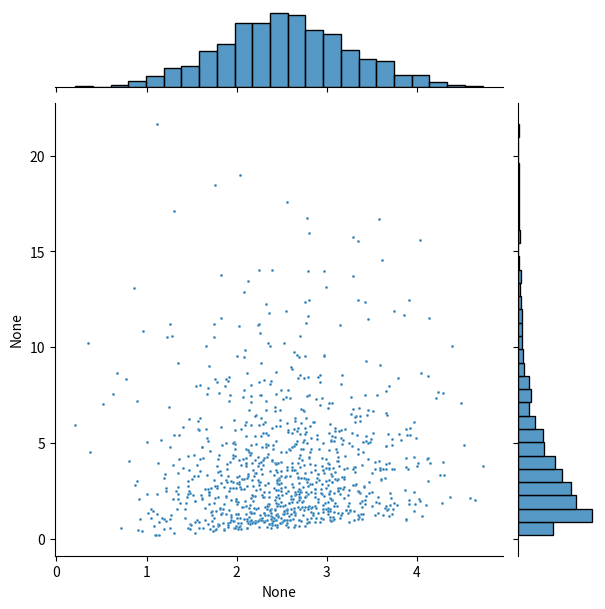
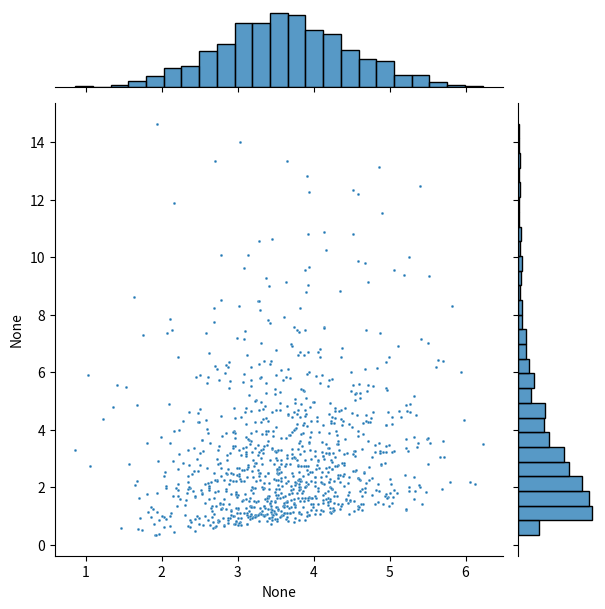
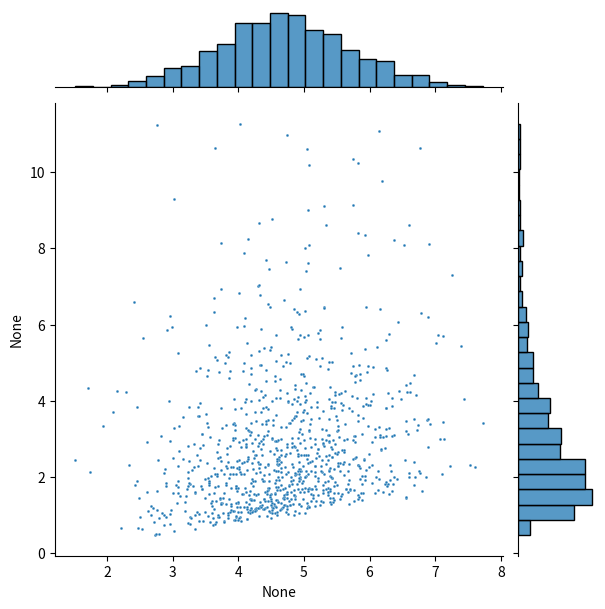
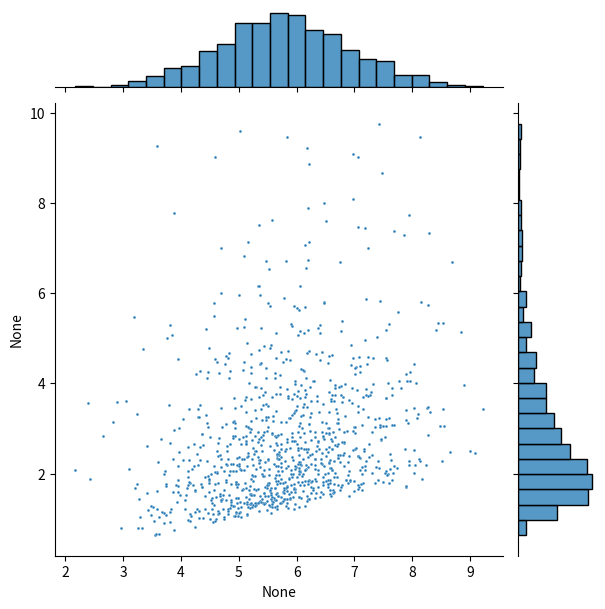
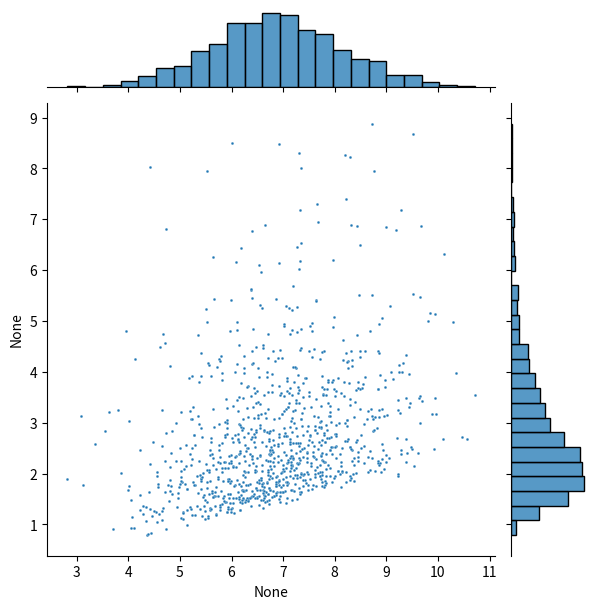

Generate these figures, in order, with matplotlib:
import numpy
import scipy.stats as stats
import seaborn
import matplotlib.pyplot as plt


from scipy.stats._continuous_distns import exponnorm_gen


strategies = [-1, -0.5, 0, 0.5, 1]
strat = strategies[0]


def gen_gaussian_copula(N, correlation, viz=False):
    mu = numpy.array([0, 0])
    covariance = numpy.array([[1, correlation], [correlation, 1]])

    bivariate_gaussian = stats.multivariate_normal(mean=mu, cov=covariance)
    x = bivariate_gaussian.rvs(N)
    if not viz:
        return x

    h = seaborn.jointplot(x=x[:, 0], y=x[:, 1], kind="kde", stat_func=None)
    h.set_axis_labels("X1", "X2", fontsize=16)
    return x, h


x = gen_gaussian_copula(1000, 0.36, viz=False)
norm = stats.norm()
x_unif = norm.cdf(x)


mu_emg = 1
sigma_emg = 0.1
lambda_emg = 1

fig, axs = plt.subplots(1, 5)
for ns, strat in enumerate(strategies):
    print(f"================={ns}")
    loc_m1 = 4.73 + strat * 2.18
    scale_m1 = 1.03 + 0.28 * strat

    # m1 = stats.norm(loc=loc_m1, scale=scale_m1)
    # m2 = stats.exponnorm(1 / (sigma_emg * lambda_emg), loc=mu_emg, scale=sigma_emg)

    # N = 1000

    # x1_trans = m1.ppf(x_unif[:N, 0])
    # x2_trans = m2.ppf(x_unif[:N, 1])

    # h = seaborn.jointplot(x=x1_trans, y=x2_trans, kind="kde")
    # h = seaborn.jointplot(x=x1_trans, y=x2_trans, kind="scatter", joint_kws={"s": 4})

    # ==================  conditional marginal version

    mu_emg = numpy.array([0.1, 0.2])
    lambda_emg = numpy.array([0.05, 0.1])
    m1 = stats.norm(loc=loc_m1, scale=scale_m1)
    x1_trans = m1.ppf(x_unif[:, 0])
    x2_trans = []
    for x, y in zip(x1_trans, x_unif[:, 1]):
        X = numpy.array([1, x])
        _lambda = numpy.dot(lambda_emg, X)
        _mu = numpy.dot(mu_emg, X)
        m2 = stats.exponnorm(1 / (sigma_emg * _lambda), loc=_mu, scale=sigma_emg)
        x2_trans.append(m2.ppf(y))

    # h = seaborn.jointplot(x=x1_trans, y=x2_trans, kind="kde")
    h = seaborn.jointplot(
        x=x1_trans, y=x2_trans, kind="scatter", joint_kws={"s": 4}, ax=axs[ns]
    )
plt.show()
